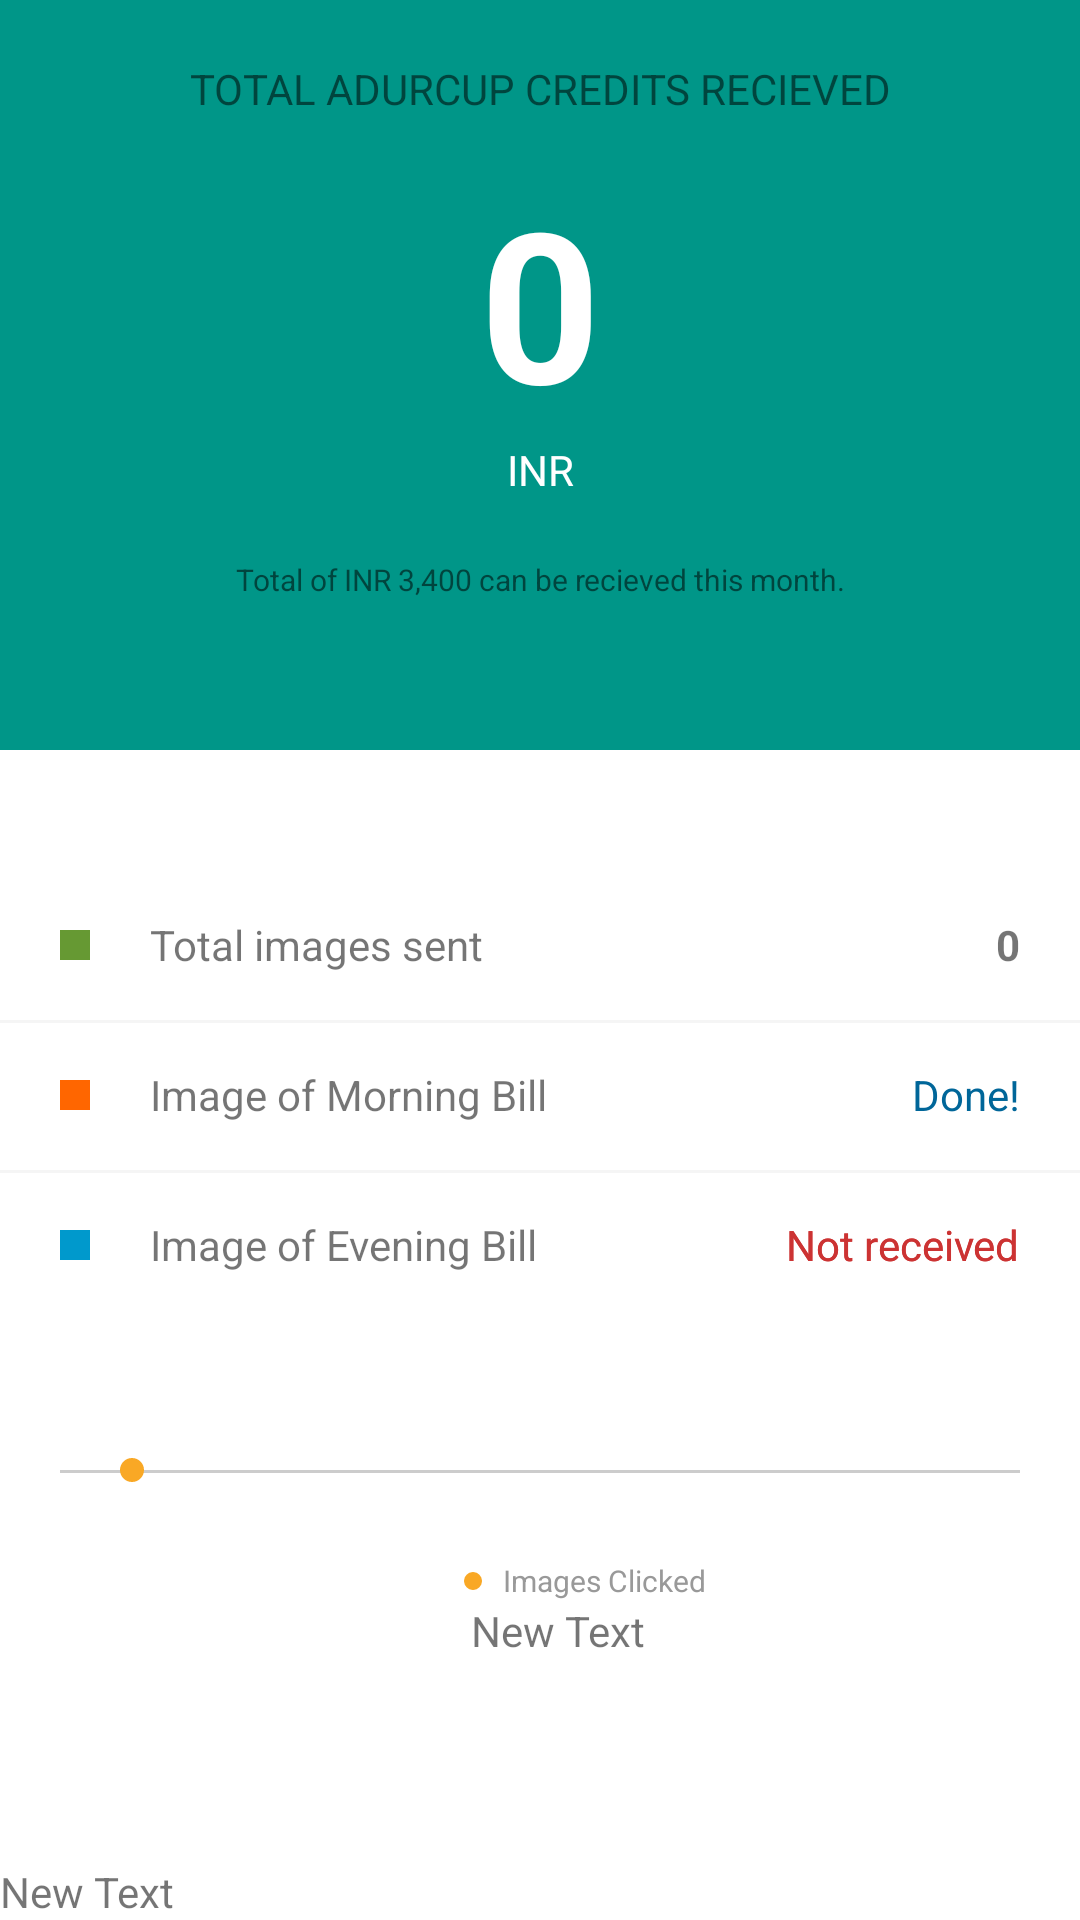

Layout XML and referenced resources for this Android screen:
<!-- AndroidManifest.xml: application theme AppTheme -->
<!-- res/layout/activity_glance.xml -->
<?xml version="1.0" encoding="utf-8"?>
<RelativeLayout xmlns:android="http://schemas.android.com/apk/res/android"
    android:layout_width="match_parent"
    android:layout_height="match_parent"
    android:background="#FFFFFF">

    <RelativeLayout
        android:layout_width="match_parent"
        android:layout_height="250dp"
        android:id="@+id/RL_Top"
        android:layout_marginBottom="40dp"
        android:background="#009688">

        <TextView
            android:layout_width="match_parent"
            android:layout_height="wrap_content"
            android:id="@+id/tv_TotalCredits"
            android:text="TOTAL ADURCUP CREDITS RECIEVED"
            android:layout_marginTop="20dp"
            android:layout_marginBottom="15dp"
            android:gravity="center"/>



        <TextView
            android:layout_width="match_parent"
            android:layout_height="wrap_content"
            android:id="@+id/tv_amount"
            android:gravity="center"
            android:textStyle="bold"
            android:textColor="#fff"
            android:text="0"
            android:textSize="70sp"
            android:layout_below="@+id/tv_TotalCredits"
            android:layout_alignParentLeft="true"
            android:layout_alignParentStart="true" />


        <TextView
            android:layout_width="match_parent"
            android:layout_height="wrap_content"
            android:id="@+id/tv_INR"
            android:layout_below="@id/tv_amount"
            android:gravity="center"
            android:textColor="#fff"
            android:text="INR"/>

        <TextView
            android:layout_width="match_parent"
            android:layout_height="wrap_content"
            android:layout_alignParentBottom="true"
            android:layout_marginBottom="50dp"
            android:gravity="center"
            android:textSize="10sp"
            android:text="Total of INR 3,400 can be recieved this month."/>

    </RelativeLayout>

    <RelativeLayout
        android:layout_width="match_parent"
        android:layout_height="50dp"
        android:id="@+id/Panel1"
        android:layout_below="@id/RL_Top">

        <ImageView
            android:id="@+id/icon_1"
            android:layout_width="10dp"
            android:layout_height="10dp"
            android:layout_margin="20dp"
            android:background="#669933" />

        <TextView
            android:layout_width="wrap_content"
            android:layout_height="match_parent"
            android:gravity="center_vertical"
            android:layout_toRightOf="@id/icon_1"
            android:text="Total images sent" />

        <TextView
            android:layout_width="wrap_content"
            android:layout_height="match_parent"
            android:layout_marginRight="20dp"
            android:gravity="center_vertical"
            android:layout_alignParentRight="true"
            android:textStyle="bold"
            android:id="@+id/tv1"
            android:text="0" />

    </RelativeLayout>

    <ImageView
        android:layout_width="match_parent"
        android:layout_height="1dp"
        android:layout_below="@id/Panel1"
        android:background="#f5f5f5"/>

    <RelativeLayout
        android:layout_width="match_parent"
        android:layout_height="50dp"
        android:id="@+id/Panel2"
        android:layout_below="@id/Panel1">

        <ImageView
            android:id="@+id/icon_2"
            android:layout_width="10dp"
            android:layout_height="10dp"
            android:layout_margin="20dp"
            android:background="#ff6600" />

        <TextView
            android:layout_width="wrap_content"
            android:layout_height="match_parent"
            android:gravity="center_vertical"
            android:layout_toRightOf="@id/icon_2"
            android:text="Image of Morning Bill" />

        <TextView
            android:layout_width="wrap_content"
            android:layout_height="match_parent"
            android:layout_marginRight="20dp"
            android:gravity="center_vertical"
            android:layout_alignParentRight="true"
            android:textColor="#006699"
android:id="@+id/tvmorning"
            android:text="Done!" />

    </RelativeLayout>

    <ImageView
        android:layout_width="match_parent"
        android:layout_height="1dp"
        android:layout_below="@id/Panel2"
        android:background="#f5f5f5"/>

    <RelativeLayout
        android:layout_width="match_parent"
        android:layout_height="50dp"
        android:id="@+id/Panel3"
        android:layout_below="@id/Panel2">

        <ImageView
            android:id="@+id/icon_3"
            android:layout_width="10dp"
            android:layout_height="10dp"
            android:layout_margin="20dp"
            android:background="#0099cc" />

        <TextView
            android:layout_width="wrap_content"
            android:layout_height="match_parent"
            android:gravity="center_vertical"
            android:text="Image of Evening Bill"
            android:layout_toRightOf="@+id/icon_3" />

        <TextView
            android:layout_width="wrap_content"
            android:layout_height="match_parent"
            android:layout_marginRight="20dp"
            android:gravity="center_vertical"
            android:layout_alignParentRight="true"
            android:textColor="#cc3333"
            android:text="Not received"
            android:id="@+id/textView" />


        <TextView
            android:layout_width="wrap_content"
            android:layout_height="match_parent"
            android:layout_marginRight="20dp"
            android:gravity="center_vertical"
            android:layout_alignParentRight="true"
            android:textColor="#cc3333"
            android:text="Not received"
            android:id="@+id/textView1" />

    </RelativeLayout>

    <RelativeLayout
        android:layout_width="match_parent"
        android:layout_height="wrap_content"
        android:layout_below="@id/Panel3"
        android:id="@+id/relativeLayout">

        <ImageView
            android:layout_width="match_parent"
            android:layout_height="1dp"
            android:layout_marginRight="20dp"
            android:layout_marginLeft="20dp"
            android:layout_marginTop="50dp"
            android:background="#ccc"/>

        <ImageView
            android:layout_width="8dp"
            android:layout_height="8dp"
            android:layout_marginTop="46dp"
            android:layout_marginLeft="40dp"
            android:background="@drawable/rounded_timestamp"/>

        <LinearLayout
            android:layout_width="match_parent"
            android:layout_height="14dp"
            android:orientation="horizontal"
            android:gravity="center_horizontal"
            android:layout_marginTop="80dp">

            <ImageView
                android:layout_width="6dp"
                android:layout_height="6dp"
                android:id="@+id/timeStampHint"
                android:background="@drawable/rounded_timestamp"
                android:layout_marginLeft="30dp"
                android:layout_marginRight="7dp"
                android:layout_marginTop="4dp"/>

            <TextView
                android:layout_width="wrap_content"
                android:layout_height="match_parent"
                android:textSize="10dp"
                android:textColor="#999"
                android:text="Images Clicked"/>

        </LinearLayout>

    </RelativeLayout>

    <ImageView
        android:layout_width="70dp"
        android:layout_height="70dp"
        android:id="@+id/camera123"
        android:padding="14dp"
        android:src="@drawable/camera_icon"
        android:background="@drawable/rounded_corners"
        android:layout_above="@+id/Panel1"
        android:layout_centerHorizontal="true" />


    <ImageView
        android:layout_width="wrap_content"
        android:layout_height="wrap_content"
        android:id="@+id/imgview123"
        android:layout_below="@+id/relativeLayout"
        android:layout_toLeftOf="@+id/camera123"
        android:layout_toStartOf="@+id/camera123" />

    <TextView
        android:layout_width="wrap_content"
        android:layout_height="wrap_content"
        android:text="New Text"
        android:id="@+id/textView2"
        android:layout_below="@+id/relativeLayout"
        android:layout_alignRight="@+id/camera123"
        android:layout_alignEnd="@+id/camera123" />

    <TextView
        android:layout_width="wrap_content"
        android:layout_height="wrap_content"
        android:text="New Text"
        android:id="@+id/textView3"
        android:layout_alignParentBottom="true"
        android:layout_alignParentLeft="true"
        android:layout_alignParentStart="true" />

</RelativeLayout>
<!-- resources referenced by this layout -->
<resources>
  <!-- drawable rounded_timestamp (drawable) -->
  <?xml version="1.0" encoding="utf-8"?>
  <selector xmlns:android="http://schemas.android.com/apk/res/android">
      <item>
          <shape>
              <solid android:color="#F9A825" />
              <corners android:radius="4dp"/>
          </shape>
      </item>
  </selector>
  <style name="AppTheme" parent="Theme.AppCompat.Light.NoActionBar">
          <item name="colorAccent">#009688</item>
          <item name="colorPrimary">#999</item>
          <item name="colorPrimaryDark">#00796B</item>
      </style>
</resources>
